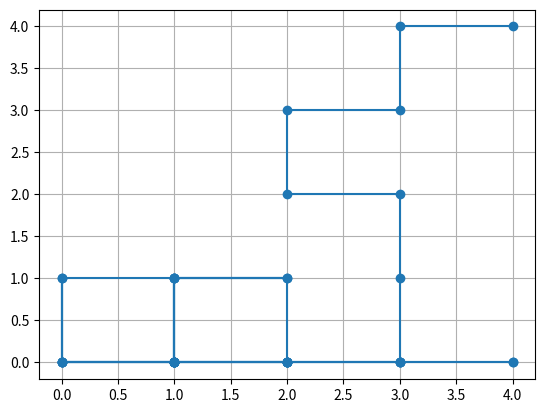

Here is the Python script that generated this plot:
import numpy as np
import matplotlib.pyplot as plt

class SNN:
    def __init__(self):
        self.layers = [10, 20, 15, 4]  # Neurons per layer
        self.weights = [np.random.rand(self.layers[i], self.layers[i+1]) * 0.1 
                        for i in range(len(self.layers)-1)]
        self.potentials = [np.zeros(n) for n in self.layers]
        self.threshold = 1.0
        self.visited = set()

    def forward(self, input_spikes):
        self.potentials[0] = input_spikes
        for l in range(len(self.layers)-1):
            # Integrate inputs
            self.potentials[l+1] = np.dot(self.potentials[l], self.weights[l])
            # Lateral inhibition
            winners = self.potentials[l+1] > self.threshold
            if np.any(winners):
                self.potentials[l+1] -= 0.2 * winners * (1 - np.eye(len(winners)))
            # Normalize
            if np.sum(self.potentials[l+1]) > 0:
                self.potentials[l+1] /= np.sum(self.potentials[l+1])
            # Decay
            self.potentials[l+1] *= 0.9

        return self.potentials[-1] > self.threshold

    def update_weights(self, spikes, reward):
        for l in range(len(self.weights)):
            pre = spikes[l]
            post = spikes[l+1]
            for i in range(len(pre)):
                for j in range(len(post)):
                    if post[j] and pre[i]:  # STDP
                        delta = 0.01 * reward if post[j] > pre[i] else -0.01 * reward
                        self.weights[l][i, j] = np.clip(self.weights[l][i, j] + delta, 0, 1)

    def step(self, pos):
        x, y = pos
        input_spikes = np.zeros(10)
        input_spikes[x] = 1  # Encode x
        input_spikes[5 + y] = 1  # Encode y
        spikes = [input_spikes]
        output = self.forward(input_spikes)
        spikes.append(self.potentials[1] > self.threshold)
        spikes.append(self.potentials[2] > self.threshold)
        spikes.append(output)

        action = np.argmax(output) if np.any(output) else np.random.randint(4)
        new_pos = self.move(pos, action)
        reward = 1 if new_pos == (4, 4) else (0.1 if new_pos not in self.visited else 0)
        self.visited.add(new_pos)
        self.update_weights(spikes, reward)
        return new_pos, reward

    def move(self, pos, action):
        x, y = pos
        if action == 0 and y < 4: y += 1  # Up
        elif action == 1 and y > 0: y -= 1  # Down
        elif action == 2 and x > 0: x -= 1  # Left
        elif action == 3 and x < 4: x += 1  # Right
        return (x, y)

# Run simulation
net = SNN()
pos = (0, 0)
path = [pos]
for t in range(50):
    pos, reward = net.step(pos)
    path.append(pos)
    if pos == (4, 4):
        print(f"Goal reached at step {t+1}!")
        break

# Plot path
x, y = zip(*path)
plt.plot(x, y, 'o-')
plt.grid(True)
plt.show()
